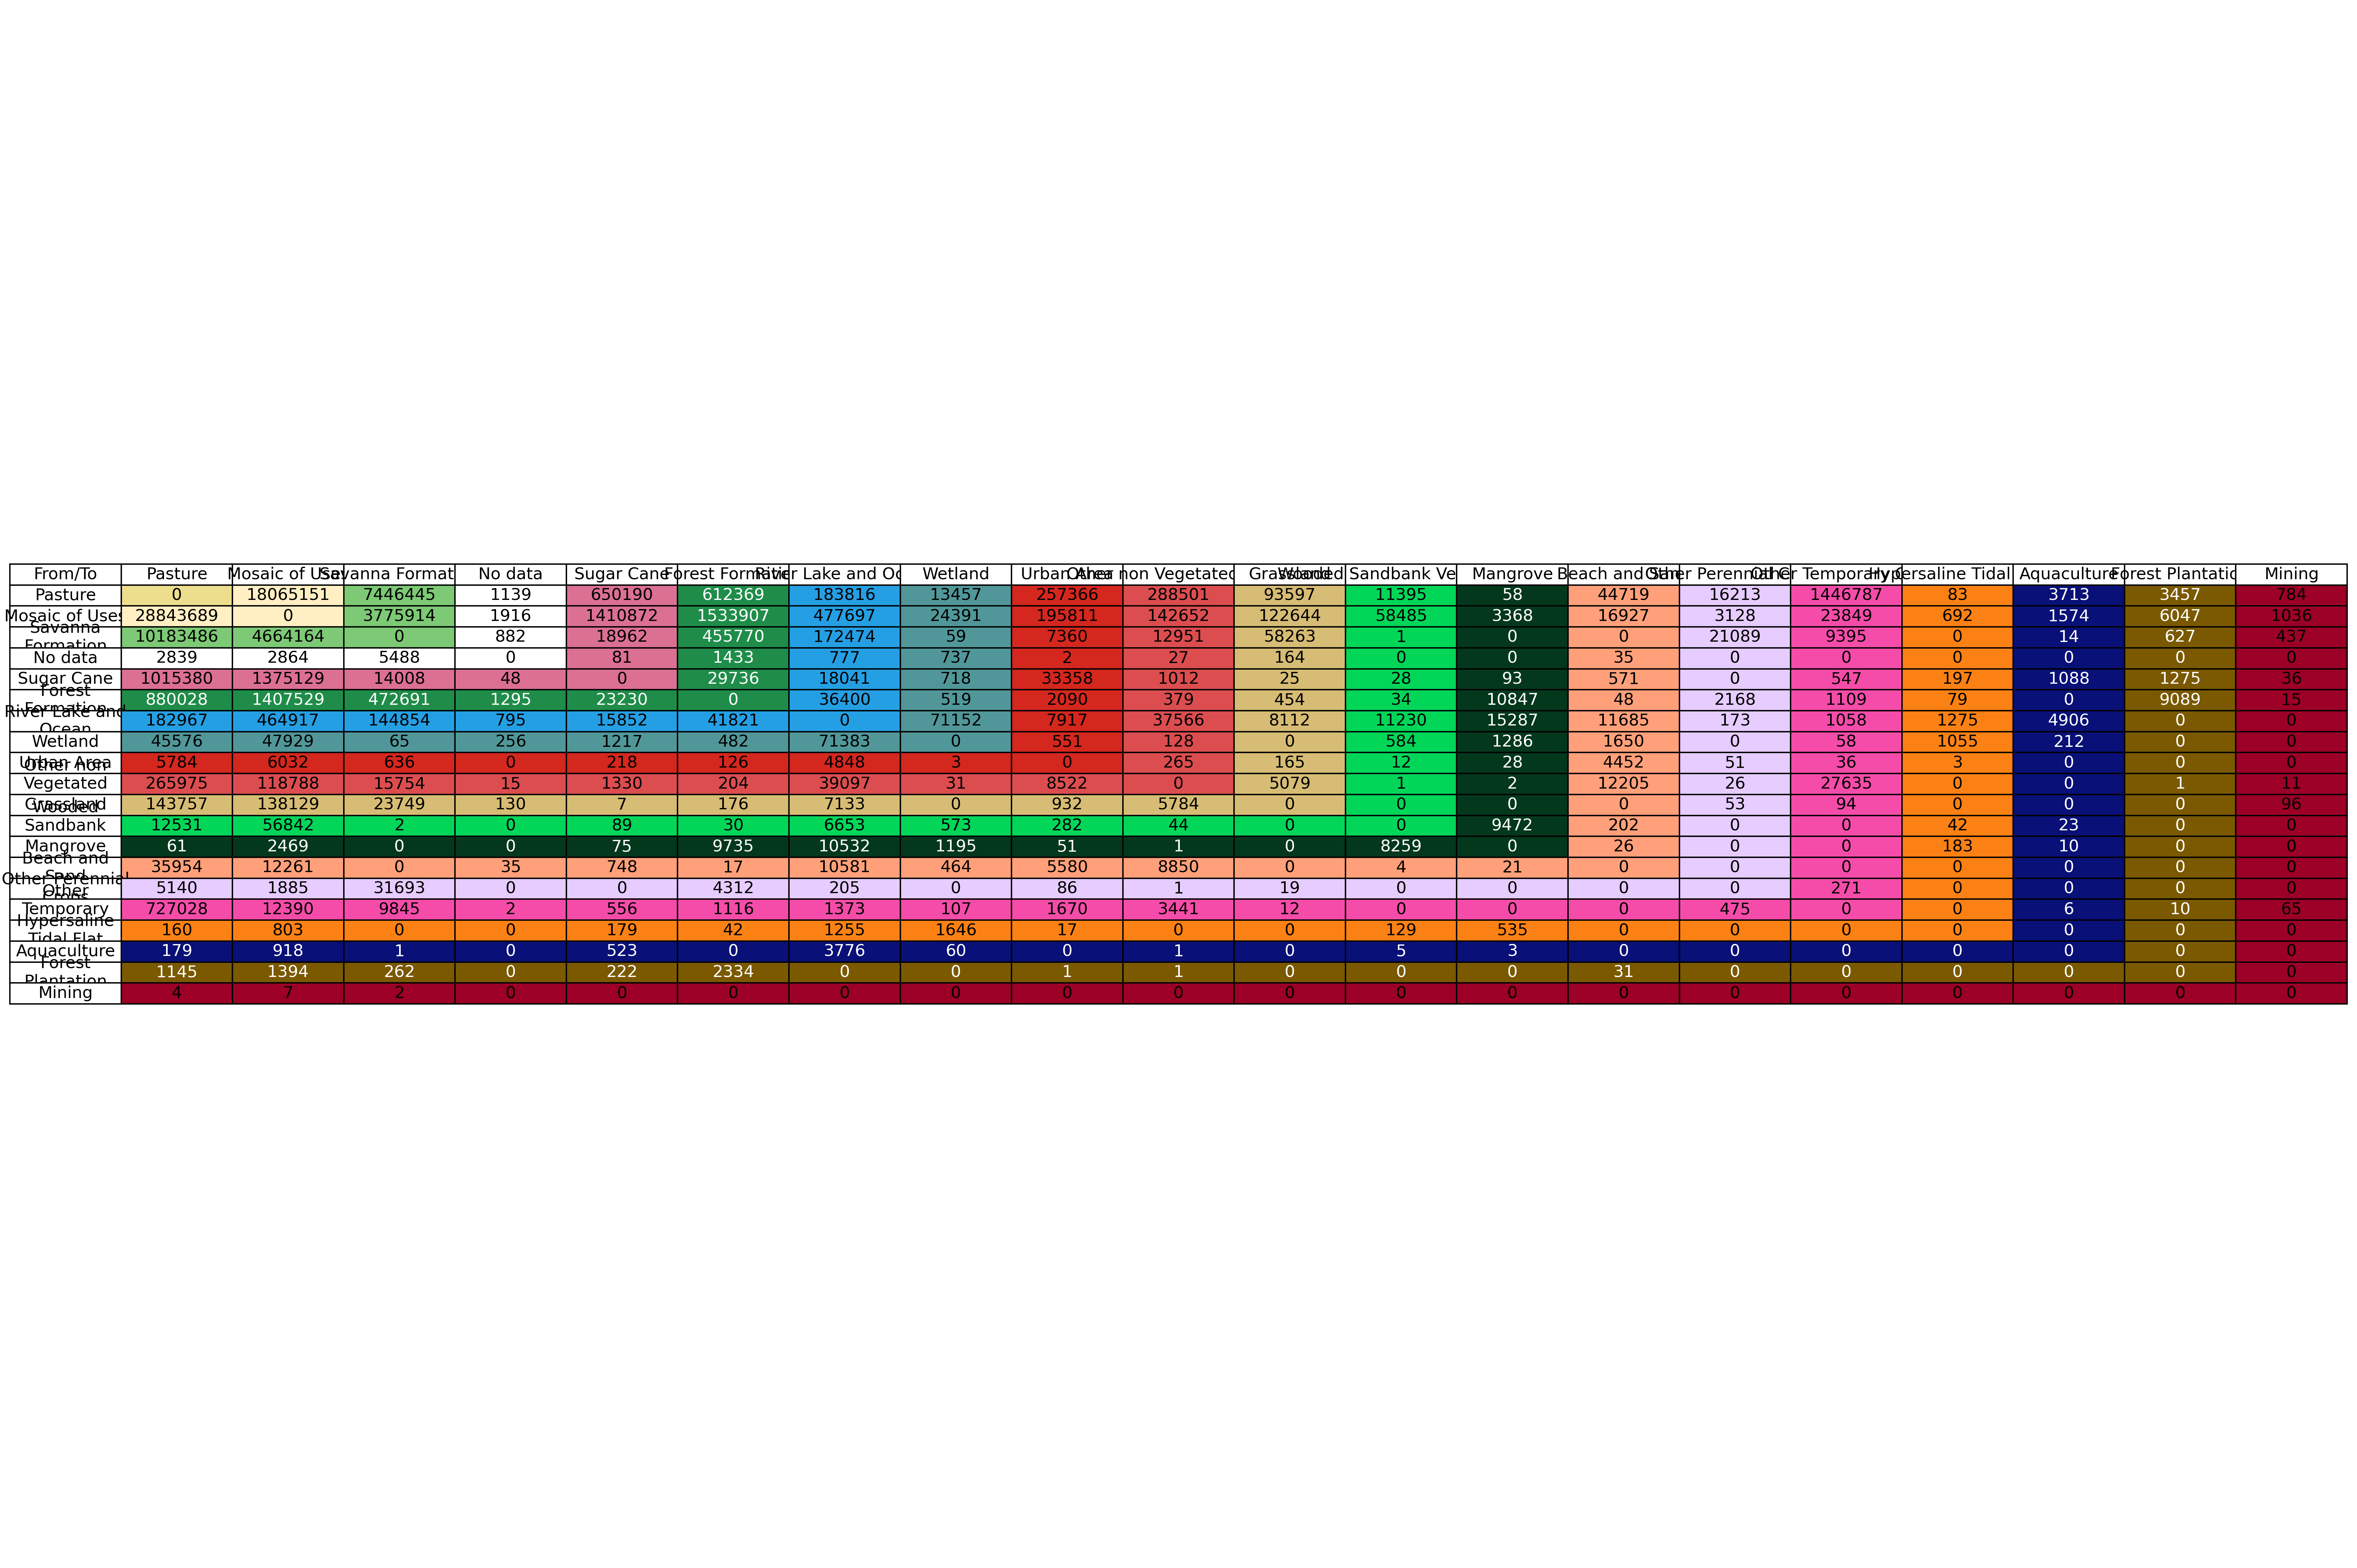

The data file committed next to this chart (first rows):
From_Class, From_Label, To_Class, To_Label, Count
15, Pasture, 21, Mosaic of Uses, 18065151
15, Pasture, 4, Savanna Formation, 7446445
15, Pasture, 0, No data, 1139
15, Pasture, 20, Sugar Cane, 650190
15, Pasture, 3, Forest Formation, 612369
15, Pasture, 33, River Lake and Ocean, 183816
15, Pasture, 11, Wetland, 13457
15, Pasture, 24, Urban Area, 257366
15, Pasture, 25, Other non Vegetated Areas, 288501
15, Pasture, 12, Grassland, 93597
15, Pasture, 49, Wooded Sandbank Vegetation, 11395
15, Pasture, 5, Mangrove, 58
15, Pasture, 23, Beach and Sand, 44719
15, Pasture, 48, Other Perennial Crops, 16213
15, Pasture, 41, Other Temporary Crops, 1446787
15, Pasture, 32, Hypersaline Tidal Flat, 83
15, Pasture, 31, Aquaculture, 3713
15, Pasture, 9, Forest Plantation, 3457
15, Pasture, 30, Mining, 784
21, Mosaic of Uses, 15, Pasture, 28843689
21, Mosaic of Uses, 4, Savanna Formation, 3775914
21, Mosaic of Uses, 0, No data, 1916
21, Mosaic of Uses, 20, Sugar Cane, 1410872
21, Mosaic of Uses, 3, Forest Formation, 1533907
21, Mosaic of Uses, 33, River Lake and Ocean, 477697
21, Mosaic of Uses, 11, Wetland, 24391
21, Mosaic of Uses, 24, Urban Area, 195811
21, Mosaic of Uses, 25, Other non Vegetated Areas, 142652
21, Mosaic of Uses, 12, Grassland, 122644
21, Mosaic of Uses, 49, Wooded Sandbank Vegetation, 58485
21, Mosaic of Uses, 5, Mangrove, 3368
21, Mosaic of Uses, 23, Beach and Sand, 16927
21, Mosaic of Uses, 48, Other Perennial Crops, 3128
21, Mosaic of Uses, 41, Other Temporary Crops, 23849
21, Mosaic of Uses, 32, Hypersaline Tidal Flat, 692
21, Mosaic of Uses, 31, Aquaculture, 1574
21, Mosaic of Uses, 9, Forest Plantation, 6047
21, Mosaic of Uses, 30, Mining, 1036
4, Savanna Formation, 15, Pasture, 10183486
4, Savanna Formation, 21, Mosaic of Uses, 4664164
4, Savanna Formation, 0, No data, 882
4, Savanna Formation, 20, Sugar Cane, 18962
4, Savanna Formation, 3, Forest Formation, 455770
4, Savanna Formation, 33, River Lake and Ocean, 172474
4, Savanna Formation, 11, Wetland, 59
4, Savanna Formation, 24, Urban Area, 7360
4, Savanna Formation, 25, Other non Vegetated Areas, 12951
4, Savanna Formation, 12, Grassland, 58263
4, Savanna Formation, 49, Wooded Sandbank Vegetation, 1
4, Savanna Formation, 48, Other Perennial Crops, 21089
4, Savanna Formation, 41, Other Temporary Crops, 9395
4, Savanna Formation, 31, Aquaculture, 14
4, Savanna Formation, 9, Forest Plantation, 627
4, Savanna Formation, 30, Mining, 437
0, No data, 15, Pasture, 2839
0, No data, 21, Mosaic of Uses, 2864
0, No data, 4, Savanna Formation, 5488
0, No data, 20, Sugar Cane, 81
0, No data, 3, Forest Formation, 1433
0, No data, 33, River Lake and Ocean, 777
... 206 more rows
